Labelled photos from "dataset", an image-classification folder in Prasone/Starfruit-Disease-Detection-using-MobileNetV2---HSV. The possible labels are: anthracnose, bed bugs, fruit borer, healthy fruits, healthy leaf.

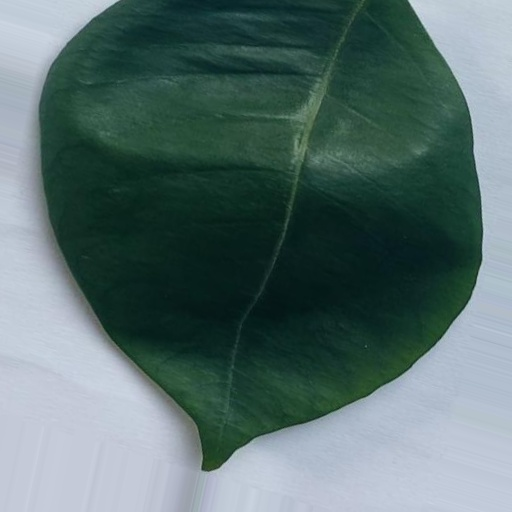
Label: healthy leaf

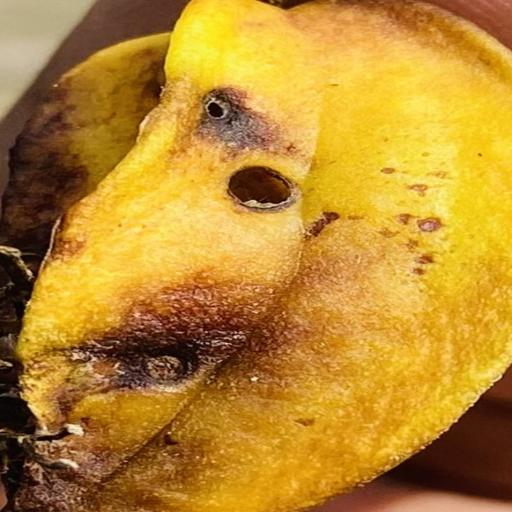
Label: fruit borer

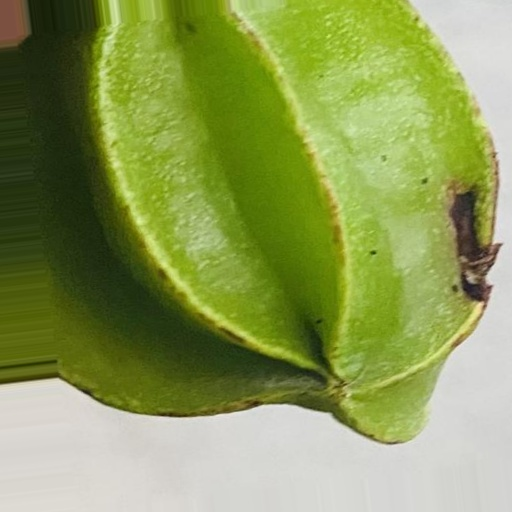
Label: bed bugs

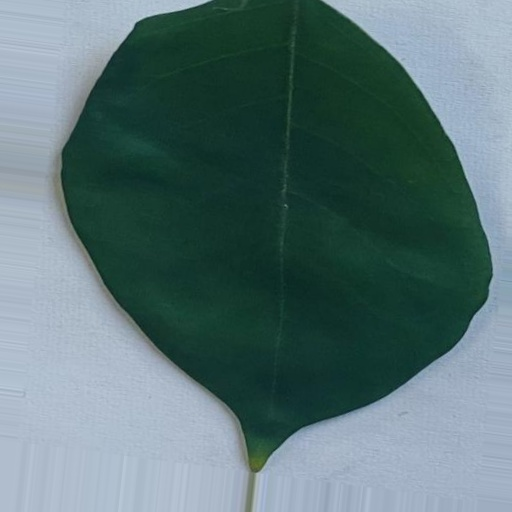
Label: healthy leaf

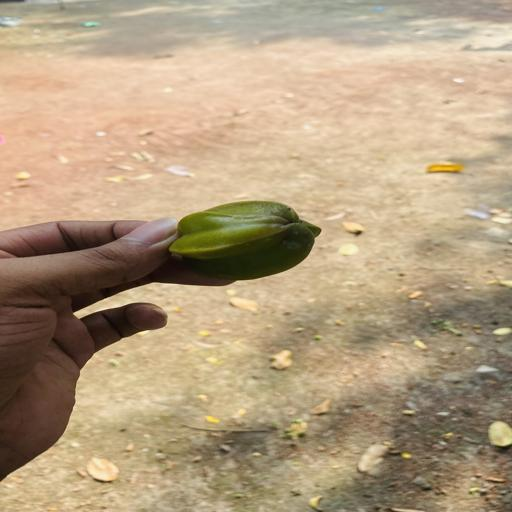
Label: anthracnose

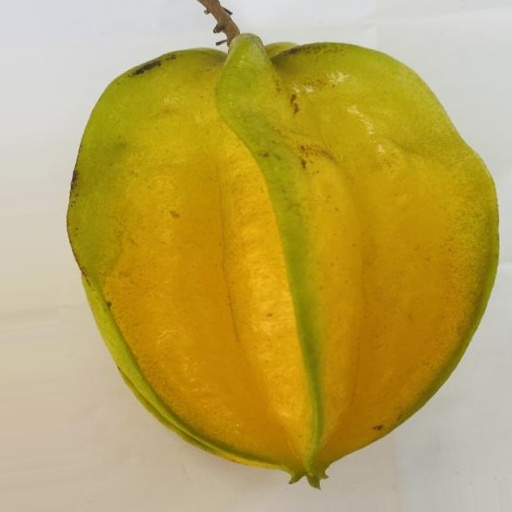
Label: healthy fruits
